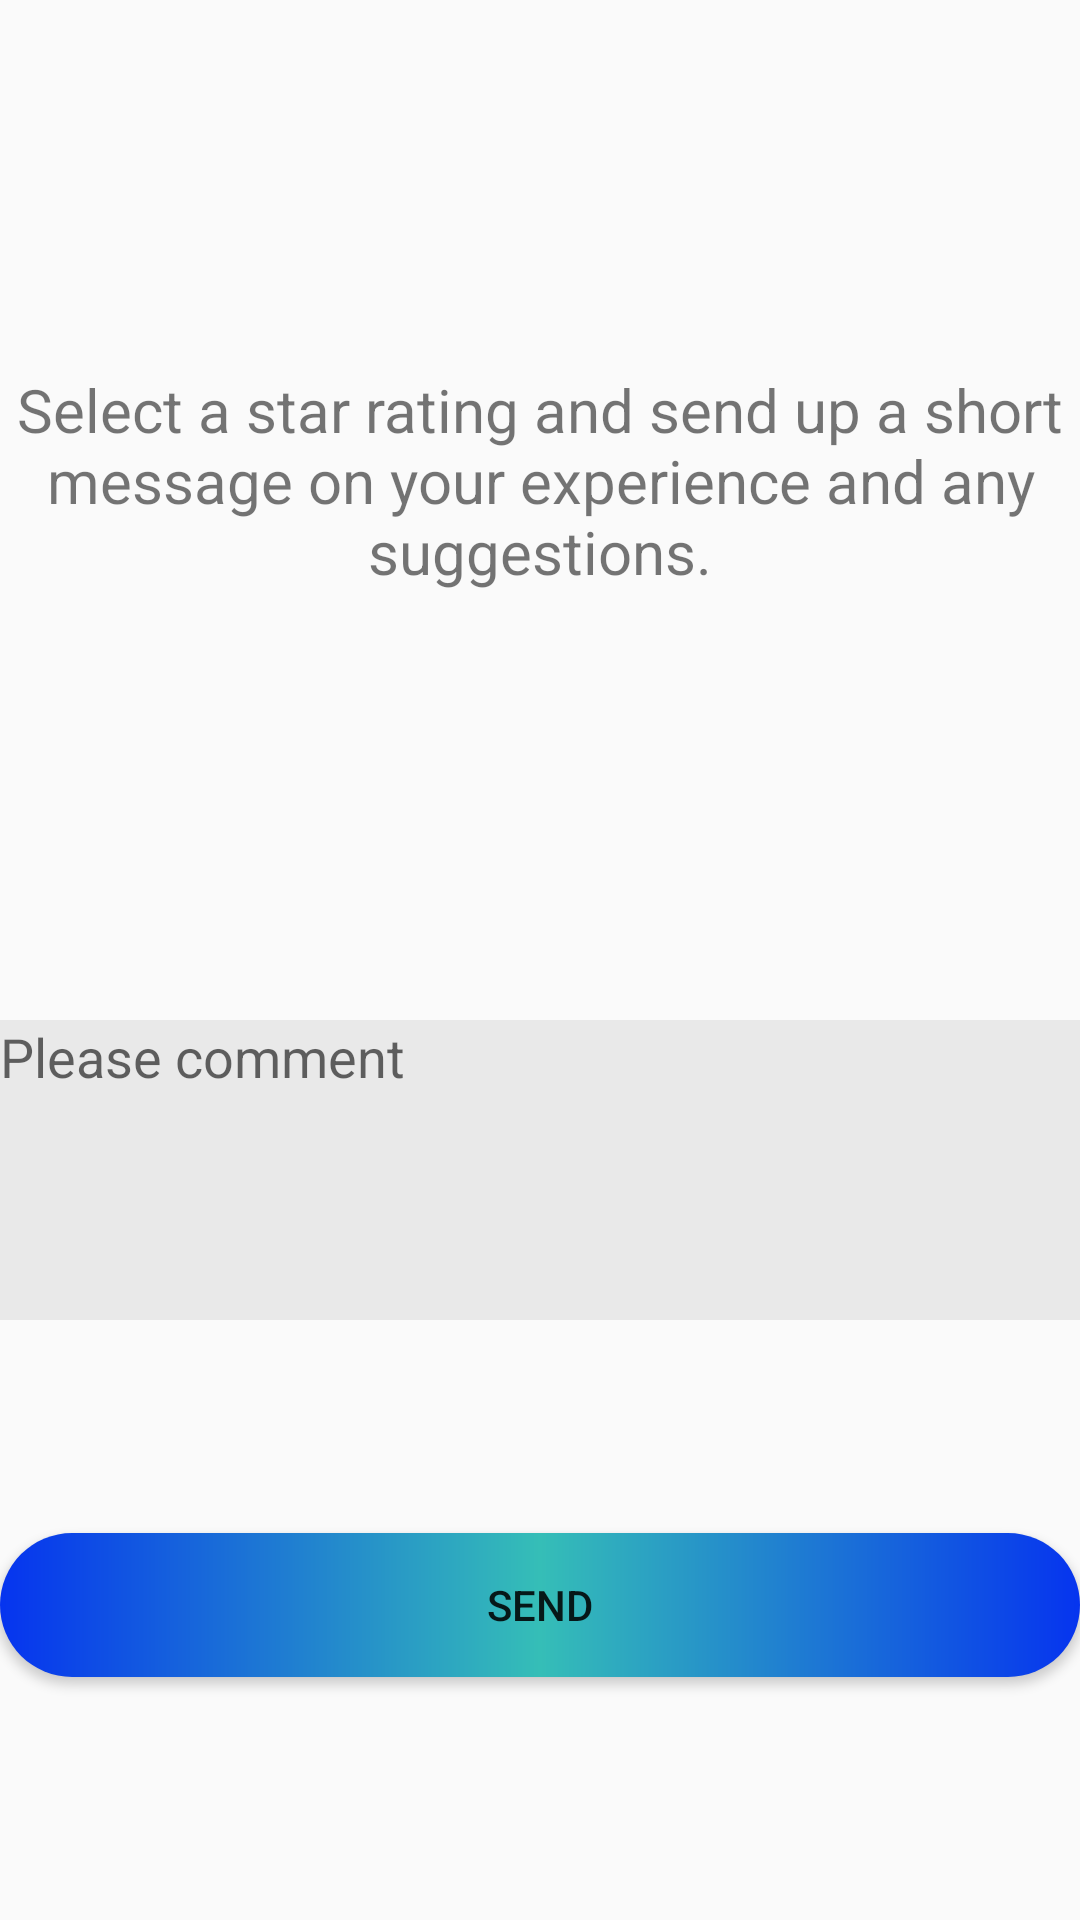

Reconstruct the res/layout file that produces this screen, plus the resources it refers to.
<!-- AndroidManifest.xml: application theme AppFullScreenTheme -->
<!-- res/layout/activity_rate_us.xml -->
<?xml version="1.0" encoding="utf-8"?>
<android.support.constraint.ConstraintLayout xmlns:android="http://schemas.android.com/apk/res/android"
    xmlns:app="http://schemas.android.com/apk/res-auto"
    xmlns:tools="http://schemas.android.com/tools"
    android:layout_width="match_parent"
    android:layout_height="match_parent"
    tools:context=".RateUs">

    <TextView
        android:layout_width="match_parent"
        android:layout_height="wrap_content"
        android:text="Select a star rating and send up a short message on your experience and any suggestions."
        android:textSize="20sp"
        android:gravity="center"
        app:layout_constraintTop_toTopOf="parent"
        app:layout_constraintBottom_toTopOf="@+id/starRating1"
        />

    <ImageView
        android:id="@+id/starRating5"
        android:layout_width="wrap_content"
        android:layout_height="wrap_content"
        app:layout_constraintBottom_toBottomOf="parent"
        app:layout_constraintTop_toTopOf="parent"
        app:layout_constraintLeft_toRightOf="@+id/starRating4"
        android:src="@drawable/heart_empty"
        android:layout_marginLeft="20dp"/>

    <ImageView
        android:id="@+id/starRating4"
        android:layout_width="wrap_content"
        android:layout_height="wrap_content"
        app:layout_constraintBottom_toBottomOf="parent"
        app:layout_constraintTop_toTopOf="parent"
        app:layout_constraintLeft_toRightOf="@+id/starRating3"
        android:src="@drawable/heart_empty"
        android:layout_marginLeft="20dp"/>

    <ImageView
        android:id="@+id/starRating3"
        android:layout_width="wrap_content"
        android:layout_height="wrap_content"
        app:layout_constraintBottom_toBottomOf="parent"
        app:layout_constraintTop_toTopOf="parent"
        app:layout_constraintLeft_toLeftOf="parent"
        app:layout_constraintRight_toRightOf="parent"
        android:src="@drawable/heart_empty"/>
    <ImageView
        android:id="@+id/starRating2"
        android:layout_width="wrap_content"
        android:layout_height="wrap_content"
        app:layout_constraintBottom_toBottomOf="parent"
        app:layout_constraintTop_toTopOf="parent"
        app:layout_constraintRight_toLeftOf="@+id/starRating3"
        android:src="@drawable/heart_empty"
        android:layout_marginRight="20dp"/>
    <ImageView
        android:id="@+id/starRating1"
        android:layout_width="wrap_content"
        android:layout_height="wrap_content"
        app:layout_constraintBottom_toBottomOf="parent"
        app:layout_constraintTop_toTopOf="parent"
        app:layout_constraintRight_toLeftOf="@+id/starRating2"
        android:src="@drawable/heart_empty"
        android:layout_marginRight="20dp"/>

    <EditText
        android:id="@+id/commentBox"
        android:layout_width="match_parent"
        android:layout_height="100dp"
        app:layout_constraintTop_toBottomOf="@id/starRating3"
        android:hint="Please comment"
        android:gravity="top|start"
        android:layout_marginTop="20dp"
        android:background="@drawable/comment_box"/>

    <Button
        android:id="@+id/send"
        android:layout_width="match_parent"
        android:layout_height="wrap_content"
        android:text="Send"
        android:background="@drawable/dialog_buttons"
        app:layout_constraintBottom_toBottomOf="parent"
        app:layout_constraintTop_toBottomOf="@+id/commentBox"
        android:layout_marginBottom="10dp"/>


</android.support.constraint.ConstraintLayout>
<!-- resources referenced by this layout -->
<resources>
  <!-- drawable comment_box (drawable) -->
  <?xml version="1.0" encoding="utf-8"?>
  <shape xmlns:android="http://schemas.android.com/apk/res/android"
      android:shape="rectangle">
      <solid
          android:color="#e9e9e9">
      </solid>
  </shape>
  <!-- drawable dialog_buttons (drawable) -->
  <?xml version="1.0" encoding="utf-8"?>
  <shape xmlns:android="http://schemas.android.com/apk/res/android"
      android:shape="rectangle">
      <corners
          android:radius="30dp">
      </corners>
      <gradient
          android:startColor="#0634ef"
          android:centerColor="#35beb7"
          android:endColor="#0634ef">
      </gradient>
  
  </shape>
  <style name="AppFullScreenTheme" parent="Theme.AppCompat.Light.NoActionBar">
          <item name="android:windowNoTitle">true</item>
          <item name="android:windowActionBar">false</item>
          <item name="android:windowFullscreen">true</item>
          <item name="android:windowContentOverlay">@null</item>
          <item name="android:screenOrientation">landscape</item>
      </style>
</resources>
